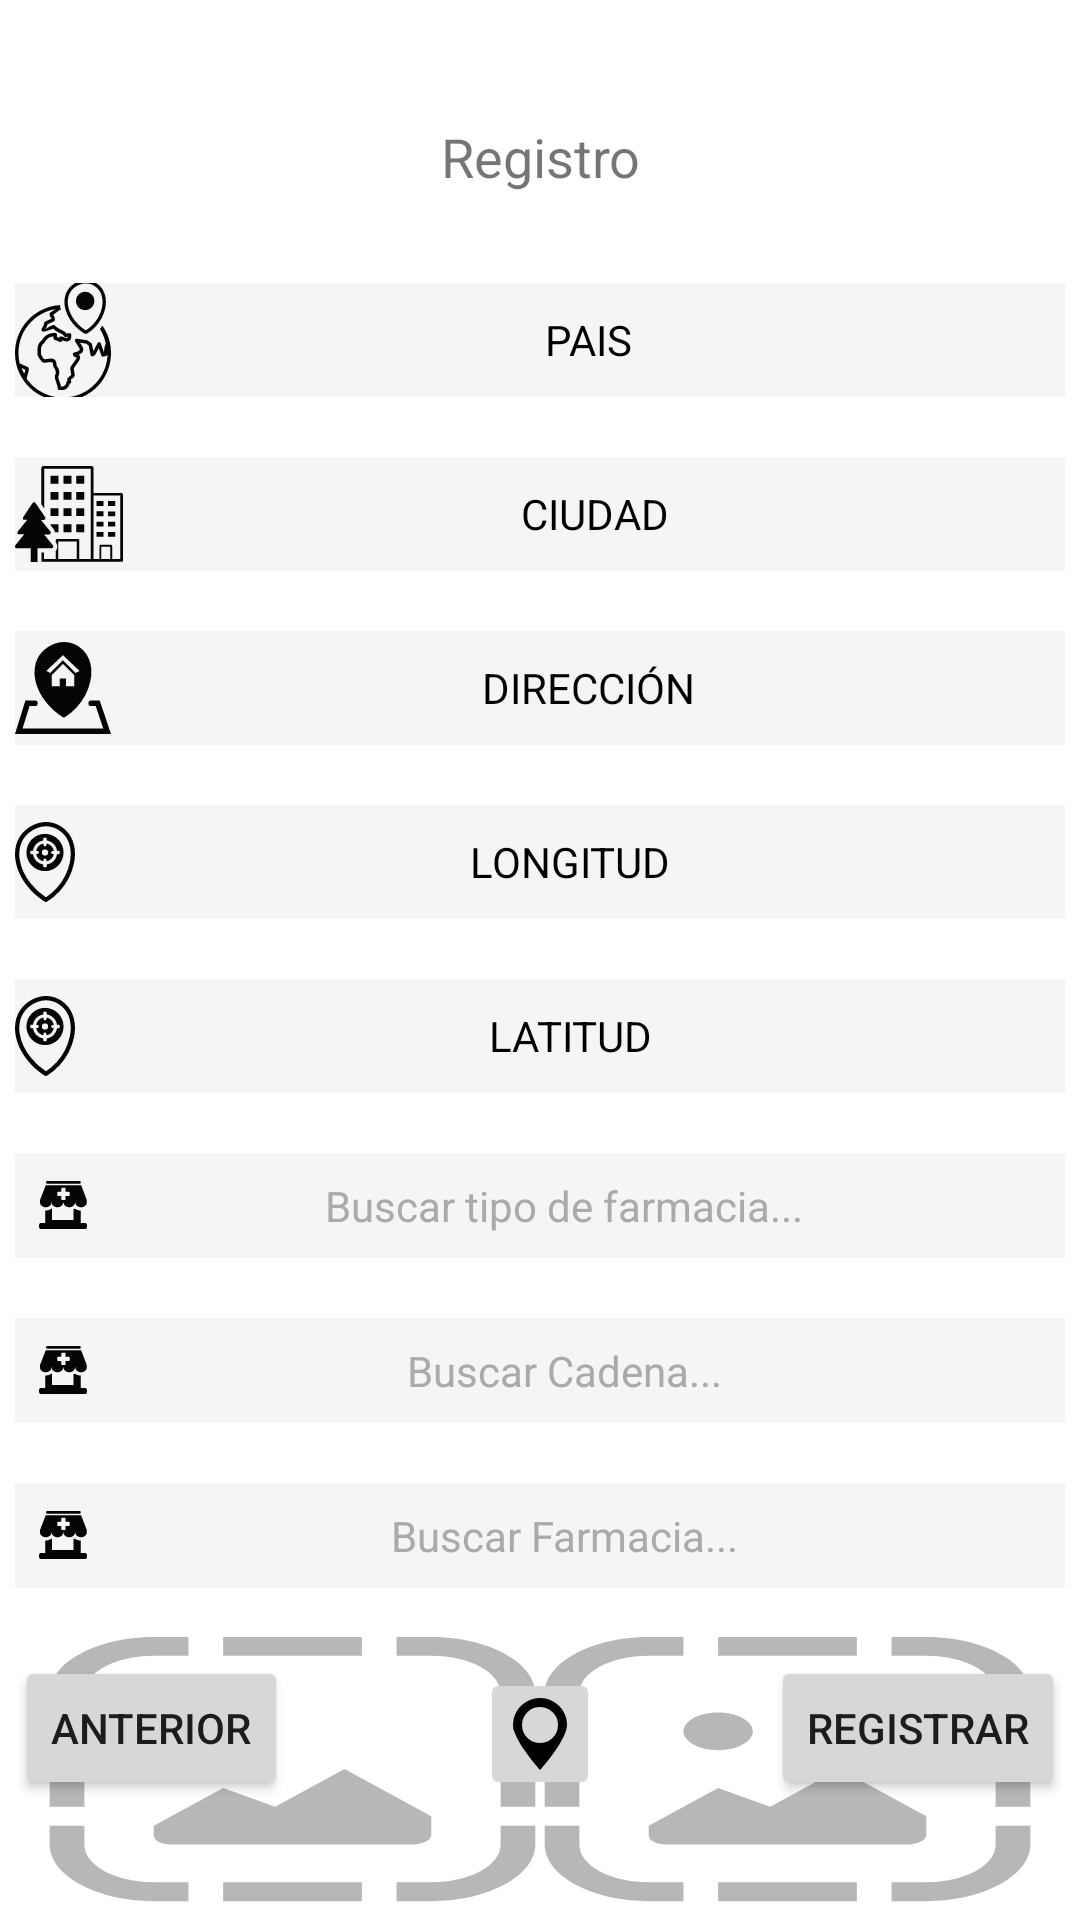

The Android layout XML behind this screen, and the referenced resources:
<!-- AndroidManifest.xml: application theme Theme.Rx -->
<!-- res/layout/activity_geo.xml -->
<?xml version="1.0" encoding="utf-8"?>
<RelativeLayout xmlns:android="http://schemas.android.com/apk/res/android"
    xmlns:app="http://schemas.android.com/apk/res-auto"
    xmlns:tools="http://schemas.android.com/tools"
    android:layout_width="match_parent"
    android:layout_height="match_parent"
    tools:context=".register.Geo">

    <ImageView
        android:id="@+id/imagePhotoPre"
        android:layout_width="185dp"
        android:layout_height="150dp"
        android:layout_below="@id/autoCompleteFarmacia"
        android:layout_alignParentStart="true"
        android:layout_marginStart="5dp"
        android:layout_marginTop="10dp"
        android:scaleType="fitXY"
        app:srcCompat="@drawable/image_missing_svgrepo_com" />

    <ImageView
        android:id="@+id/imageLocality"
        android:layout_width="185dp"
        android:layout_height="150dp"
        android:layout_below="@id/autoCompleteFarmacia"
        android:layout_alignParentEnd="true"
        android:layout_marginTop="10dp"
        android:layout_marginEnd="5dp"
        android:scaleType="fitXY"
        app:srcCompat="@drawable/image_missing_svgrepo_com" />

    <EditText
        android:id="@+id/editTextTextCountry"
        style="@style/EditTextStyleCountry"
        android:layout_width="352dp"
        android:layout_height="38dp"
        android:layout_below="@id/textView"
        android:layout_alignParentStart="true"
        android:layout_alignParentEnd="true"
        android:layout_marginStart="5dp"
        android:layout_marginTop="30dp"
        android:layout_marginEnd="5dp"
        android:ellipsize="none"
        android:ems="10"
        android:enabled="false"
        android:gravity="center"
        android:hint="PAIS"
        android:inputType="textPersonName"
        android:singleLine="true"
        android:textAlignment="center"
        android:textColorHint="@android:color/black"
        android:textSize="14dp" />

    <EditText
        android:id="@+id/editTextTextCity"
        style="@style/EditTextStyleCity"
        android:layout_width="352dp"
        android:layout_height="38dp"
        android:layout_below="@id/editTextTextCountry"
        android:layout_alignParentStart="true"
        android:layout_alignParentEnd="true"
        android:layout_marginStart="5dp"
        android:layout_marginTop="20dp"
        android:layout_marginEnd="5dp"
        android:ellipsize="none"
        android:ems="10"
        android:textSize="14dp"
        android:enabled="false"
        android:gravity="center"
        android:hint="CIUDAD"
        android:inputType="textPersonName"
        android:singleLine="true"
        android:textAlignment="center"
        android:textColorHint="@android:color/black" />

    <EditText
        android:id="@+id/editTextTextCode"
        style="@style/EditTextStyleAddress"
        android:layout_width="352dp"
        android:layout_height="38dp"
        android:layout_below="@id/editTextTextCity"
        android:layout_alignParentStart="true"
        android:layout_alignParentEnd="true"
        android:layout_marginStart="5dp"
        android:layout_marginTop="20dp"
        android:layout_marginEnd="5dp"
        android:ellipsize="none"
        android:ems="10"
        android:enabled="false"
        android:gravity="center"
        android:hint="DIRECCIÓN"
        android:inputType="textPersonName"
        android:singleLine="true"
        android:textAlignment="center"
        android:textColorHint="@android:color/black"
        android:textSize="14dp" />

    <EditText
        android:id="@+id/editTextTextLat"
        style="@style/EditTextStyleCoord"
        android:layout_width="352dp"
        android:layout_height="38dp"
        android:layout_below="@id/editTextTextLng"
        android:layout_alignParentStart="true"
        android:layout_alignParentEnd="true"
        android:layout_marginStart="5dp"
        android:layout_marginTop="20dp"
        android:layout_marginEnd="5dp"
        android:ellipsize="none"
        android:ems="10"
        android:textSize="14dp"
        android:enabled="false"
        android:gravity="center"
        android:hint="LATITUD"
        android:inputType="textPersonName"
        android:singleLine="true"
        android:textAlignment="center"
        android:textColorHint="@android:color/black" />

    <EditText
        android:id="@+id/editTextTextLng"
        style="@style/EditTextStyleCoord"
        android:layout_width="352dp"
        android:layout_height="38dp"
        android:layout_below="@id/editTextTextCode"
        android:layout_alignParentStart="true"
        android:layout_alignParentEnd="true"
        android:layout_marginStart="5dp"
        android:layout_marginTop="20dp"
        android:layout_marginEnd="5dp"
        android:ellipsize="none"
        android:ems="10"
        android:textSize="14dp"
        android:enabled="false"
        android:gravity="center"
        android:hint="LONGITUD"
        android:inputType="textPersonName"
        android:singleLine="true"
        android:textAlignment="center"
        android:textColorHint="@android:color/black" />

    <AutoCompleteTextView
        android:id="@+id/autoCompleteTextView"
        style="@style/SpinnerStyle"
        android:layout_width="match_parent"
        android:layout_height="wrap_content"
        android:layout_below="@id/editTextTextLat"
        android:layout_alignParentStart="true"
        android:layout_alignParentEnd="true"
        android:layout_marginStart="5dp"
        android:layout_marginTop="20dp"
        android:layout_marginEnd="5dp"
        android:textSize="14dp"
        android:hint="Buscar tipo de farmacia..."
        android:inputType="text"
        android:maxLines="1"
        android:padding="8dp"
        android:textColor="@android:color/black"
        android:textColorHint="@android:color/darker_gray" />

    <AutoCompleteTextView
        android:id="@+id/autoCompleteCadena"
        style="@style/SpinnerStyle"
        android:layout_width="match_parent"
        android:layout_height="wrap_content"
        android:layout_below="@id/autoCompleteTextView"
        android:layout_alignParentStart="true"
        android:layout_alignParentEnd="true"
        android:layout_marginStart="5dp"
        android:layout_marginTop="20dp"
        android:layout_marginEnd="5dp"
        android:textSize="14dp"
        android:hint="Buscar Cadena..."
        android:inputType="text"
        android:maxLines="1"
        android:padding="8dp"
        android:textColor="@android:color/black"
        android:textColorHint="@android:color/darker_gray" />

    <AutoCompleteTextView
        android:id="@+id/autoCompleteFarmacia"
        style="@style/SpinnerStyle"
        android:layout_width="match_parent"
        android:layout_height="wrap_content"
        android:layout_below="@id/autoCompleteCadena"
        android:layout_alignParentStart="true"
        android:layout_alignParentEnd="true"
        android:layout_marginStart="5dp"
        android:layout_marginTop="20dp"
        android:layout_marginEnd="5dp"
        android:hint="Buscar Farmacia..."
        android:textSize="14dp"
        android:inputType="text"
        android:maxLines="1"
        android:padding="8dp"
        android:textColor="@android:color/black"
        android:textColorHint="@android:color/darker_gray" />


    <ImageButton
        android:id="@+id/btnReload"
        android:layout_width="wrap_content"
        android:layout_height="wrap_content"
        android:layout_alignParentStart="true"
        android:layout_alignParentEnd="true"
        android:layout_alignParentBottom="true"
        android:layout_marginStart="160dp"
        android:layout_marginEnd="160dp"
        android:layout_marginBottom="40dp"
        android:text="Geo"
        app:srcCompat="@drawable/pin_svgrepo_com" />

    <Button
        android:id="@+id/btnNext"
        android:layout_width="wrap_content"
        android:layout_height="wrap_content"
        android:layout_alignParentEnd="true"
        android:layout_alignParentBottom="true"
        android:layout_marginEnd="5dp"
        android:layout_marginBottom="40dp"
        android:text="Registrar" />

    <Button
        android:id="@+id/btnBack"
        android:layout_width="wrap_content"
        android:layout_height="wrap_content"
        android:layout_alignParentStart="true"
        android:layout_alignParentBottom="true"
        android:layout_marginStart="5dp"
        android:layout_marginBottom="40dp"
        android:text="Anterior" />

    <TextView
        android:id="@+id/textView"
        android:layout_width="wrap_content"
        android:layout_height="wrap_content"
        android:layout_alignParentStart="true"
        android:layout_alignParentTop="true"
        android:layout_alignParentEnd="true"
        android:layout_marginStart="20dp"
        android:layout_marginTop="40dp"
        android:layout_marginEnd="20dp"
        android:textSize="18sp"
        android:text="Registro"
        android:textAlignment="center"
        android:textStyle="" />

</RelativeLayout>
<!-- resources referenced by this layout -->
<resources>
  <!-- drawable image_missing_svgrepo_com (drawable) -->
  <vector android:height="200dp" android:viewportHeight="16"
      android:viewportWidth="16" android:width="200dp" xmlns:android="http://schemas.android.com/apk/res/android">
      <path android:fillAlpha="0.34902" android:fillColor="#2e3434" android:pathData="m4,1c-1.645,0 -3,1.355 -3,3v1h1v-1c0,-1.109 0.891,-2 2,-2h1v-1zM6,1v1h4v-1zM11,1v1h1c1.109,0 2,0.891 2,2v1h1v-1c0,-1.645 -1.355,-3 -3,-3zM6,5c-0.551,0 -1,0.449 -1,1s0.449,1 1,1s1,-0.449 1,-1s-0.449,-1 -1,-1zM1,6v4h1v-4zM14,6v4h1v-4zM9.5,8l-2,2l-1.5,-1l-2,2v0.5c0,0.5 0.5,0.5 0.5,0.5h7s0.473,-0.035 0.5,-0.5v-1zM1,11v1c0,1.645 1.355,3 3,3h1v-1h-1c-1.109,0 -2,-0.891 -2,-2v-1zM14,11v1c0,1.109 -0.891,2 -2,2h-1v1h1c1.645,0 3,-1.355 3,-3v-1zM6,14v1h4v-1zM6,14"/>
  </vector>
  <!-- drawable pin_svgrepo_com (drawable) -->
  <vector android:height="24dp" android:viewportHeight="32"
      android:viewportWidth="32" android:width="24dp" xmlns:android="http://schemas.android.com/apk/res/android">
      <path android:fillColor="#000000" android:pathData="M4,12q0,-3.264 1.6,-6.016t4.384,-4.352 6.016,-1.632 6.016,1.632 4.384,4.352 1.6,6.016q0,1.376 -0.672,3.2t-1.696,3.68 -2.336,3.776 -2.56,3.584 -2.336,2.944 -1.728,2.08l-0.672,0.736q-0.256,-0.256 -0.672,-0.768t-1.696,-2.016 -2.368,-3.008 -2.528,-3.52 -2.368,-3.84 -1.696,-3.616 -0.672,-3.232zM8,12q0,3.328 2.336,5.664t5.664,2.336 5.664,-2.336 2.336,-5.664 -2.336,-5.632 -5.664,-2.368 -5.664,2.368 -2.336,5.632z"/>
  </vector>
  <style name="EditTextStyleAddress" parent="Widget.AppCompat.EditText">
          <item name="android:background">#f5f5f5</item>
          <item name="android:textColor">#000000</item>
          <item name="android:drawableLeft">@drawable/home_address_icon_32x32</item>
      </style>
  <style name="EditTextStyleCity" parent="Widget.AppCompat.EditText">
          <item name="android:background">#f5f5f5</item>
          <item name="android:textColor">#000000</item>
          <item name="android:drawableLeft">@drawable/flats_residential_apartment_icon_32x32</item>
      </style>
  <style name="EditTextStyleCoord" parent="Widget.AppCompat.EditText">
          <item name="android:background">#f5f5f5</item>
          <item name="android:textColor">#000000</item>
          <item name="android:drawableLeft">@drawable/location_target_icon_20x20</item>
      </style>
  <style name="EditTextStyleCountry" parent="Widget.AppCompat.EditText">
          <item name="android:background">#f5f5f5</item>
          <item name="android:textColor">#000000</item>
          <item name="android:drawableLeft">@drawable/country_icon_32x32</item>
      </style>
  <style name="SpinnerStyle">
          <item name="android:textColor">@color/colorSpinnerText</item>
          <item name="android:background">#F5F5F5</item>
          <item name="android:layout_height">64dp</item>
          <item name="android:textSize">24sp</item>
          <item name="android:gravity">center</item>
          <item name="android:drawableLeft">@drawable/medical_pharmacy_store_icon_16x16</item>
      </style>
  <style name="Theme.Rx" parent="Theme.MaterialComponents.Light.NoActionBar">
  
  
          
          <item name="colorPrimary">#742325</item>
          <item name="colorPrimaryVariant">@color/purple_700</item>
          <item name="colorOnPrimary">@color/white</item>
          
          <item name="colorSecondary">@color/teal_200</item>
          <item name="colorSecondaryVariant">@color/teal_700</item>
          <item name="colorOnSecondary">@color/purple_200</item>
          
          <item name="android:statusBarColor">?attr/colorPrimaryVariant</item>
          
  
      </style>
  <color name="colorSpinnerText">#000000</color>
  <color name="purple_700">#B81133</color>
  <color name="white">#FFFFFF</color>
  <color name="teal_200">#000000</color>
  <color name="teal_700">#000000</color>
  <color name="purple_200">#B81133</color>
</resources>
